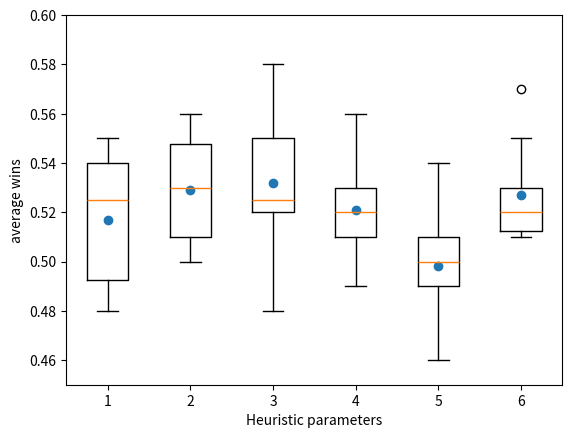

The script that saved this image:
import matplotlib.pyplot as plt
import numpy as np

x = [
[0.53, 0.49, 0.52, 0.54, 0.48, 0.54, 0.48, 0.55, 0.5, 0.54],
[0.54, 0.53, 0.5, 0.51, 0.51, 0.51, 0.55, 0.53, 0.56, 0.55],
[0.55, 0.52, 0.51, 0.53, 0.48, 0.55, 0.52, 0.52, 0.56, 0.58],
[0.51, 0.51, 0.49, 0.53, 0.5, 0.54, 0.52, 0.52, 0.53, 0.56],
[0.51, 0.51, 0.46, 0.5, 0.46, 0.52, 0.49, 0.49, 0.54, 0.5],
[0.53, 0.51, 0.57, 0.52, 0.52, 0.55, 0.51, 0.51, 0.52, 0.53]
]


ax1 = plt.subplot()
ax1.boxplot(x)
ax1.set_ylim([0.45, 0.6])
plt.xlabel('Heuristic parameters')
plt.ylabel('average wins')

means = [np.mean(px) for px in x]
plt.scatter([1, 2, 3,4,5,6], means)

#plt.boxplot(x)
plt.show()




